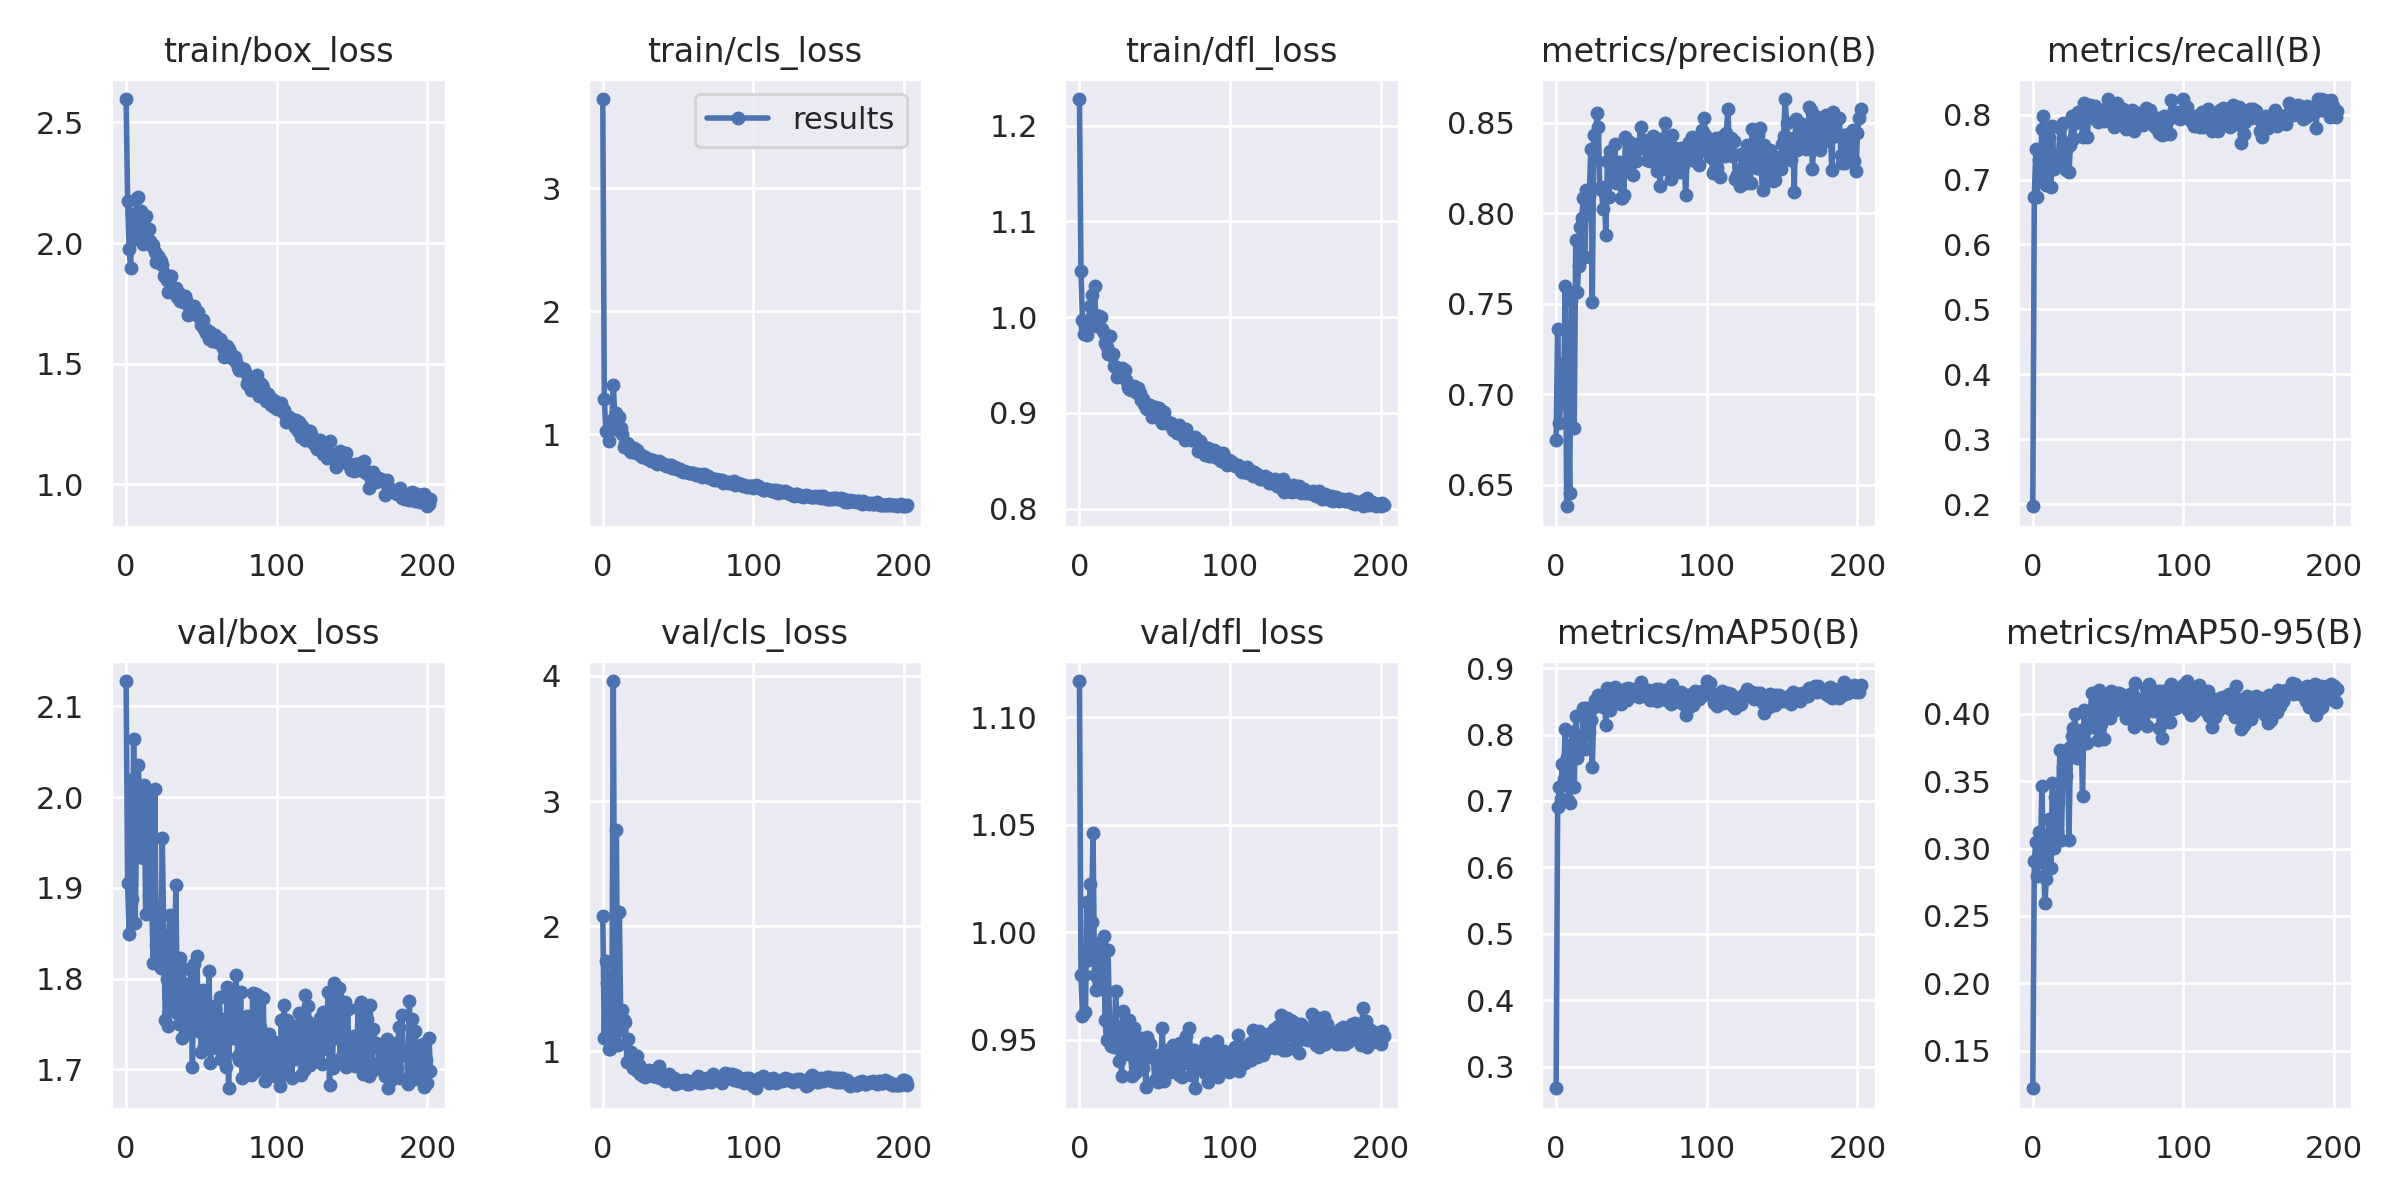

The table this chart was drawn from, first rows:
epoch, train/box_loss, train/cls_loss, train/dfl_loss, metrics/precision(B), metrics/recall(B), metrics/mAP50(B), metrics/mAP50-95(B), val/box_loss, val/cls_loss, val/dfl_loss, lr/pg0, lr/pg1, lr/pg2
0, 2.597, 3.725, 1.228, 0.6748, 0.1968, 0.2674, 0.122, 2.128, 2.085, 1.117, 0.0901, 0.0011, 0.0011
1, 2.176, 1.291, 1.048, 0.7359, 0.6738, 0.691, 0.2909, 1.905, 1.107, 0.9798, 0.0793, 0.0023, 0.0023
2, 1.974, 1.03, 0.9969, 0.6838, 0.7473, 0.7209, 0.3051, 1.849, 1.72, 0.961, 0.0685, 0.0035, 0.0035
3, 1.898, 1.019, 0.9818, 0.6948, 0.6733, 0.7025, 0.2793, 2.019, 1.55, 0.98, 0.0577, 0.0047, 0.0047
4, 2.12, 0.9502, 0.9898, 0.7164, 0.73, 0.7551, 0.312, 1.888, 1.021, 0.9628, 0.0469, 0.0059, 0.0059
5, 2.082, 1.055, 0.9814, 0.7024, 0.7163, 0.7329, 0.2901, 2.064, 1.02, 1.014, 0.0361, 0.0071, 0.0071
6, 2.018, 1.116, 0.9943, 0.7597, 0.7784, 0.8083, 0.3465, 1.861, 1.119, 0.9871, 0.0253, 0.008299, 0.008299
7, 2.188, 1.401, 1.011, 0.638, 0.7974, 0.7657, 0.2975, 1.965, 3.959, 1.022, 0.0145, 0.009499, 0.009499
8, 2.189, 1.143, 1.023, 0.7001, 0.6985, 0.702, 0.2595, 2.035, 1.193, 1.005, 0.009998, 0.009998, 0.009998
9, 2.047, 1.173, 1.003, 0.6454, 0.6915, 0.6973, 0.2776, 2, 2.772, 1.046, 0.009998, 0.009998, 0.009998
10, 2.133, 1.034, 1.032, 0.7522, 0.7496, 0.7846, 0.307, 1.935, 1.048, 0.9802, 0.009998, 0.009998, 0.009998
11, 1.996, 1.138, 0.9905, 0.7558, 0.7642, 0.8043, 0.3221, 1.933, 2.114, 0.9728, 0.009998, 0.009998, 0.009998
12, 2.073, 1.049, 1.001, 0.6813, 0.6893, 0.7216, 0.2855, 2.013, 1.171, 0.9895, 0.009997, 0.009997, 0.009997
13, 2.111, 1.005, 1.001, 0.7851, 0.782, 0.8272, 0.3484, 1.871, 1.328, 0.9774, 0.009997, 0.009997, 0.009997
14, 2.045, 0.899, 1, 0.7567, 0.7169, 0.7648, 0.3003, 1.99, 1.251, 0.9955, 0.009996, 0.009996, 0.009996
15, 2.06, 0.9314, 0.9876, 0.771, 0.7252, 0.7903, 0.3386, 1.892, 1.238, 0.9736, 0.009995, 0.009995, 0.009995
16, 2.007, 0.9318, 0.9832, 0.7922, 0.73, 0.7879, 0.3132, 2.002, 0.9163, 0.9982, 0.009994, 0.009994, 0.009994
17, 1.986, 0.9241, 0.9734, 0.7976, 0.7317, 0.7928, 0.3344, 1.883, 1.102, 0.959, 0.009994, 0.009994, 0.009994
18, 1.991, 0.8684, 0.9687, 0.8082, 0.7793, 0.8407, 0.3731, 1.818, 0.936, 0.9496, 0.009993, 0.009993, 0.009993
19, 1.962, 0.8602, 0.961, 0.7759, 0.7212, 0.7781, 0.3061, 2.009, 0.9974, 0.9915, 0.009992, 0.009992, 0.009992
20, 1.924, 0.8737, 0.9802, 0.8128, 0.7868, 0.84, 0.3606, 1.837, 0.8645, 0.956, 0.009991, 0.009991, 0.009991
21, 1.945, 0.8861, 0.9607, 0.8023, 0.7567, 0.8188, 0.3643, 1.827, 0.9272, 0.947, 0.00999, 0.00999, 0.00999
22, 1.937, 0.8455, 0.9617, 0.8094, 0.7154, 0.8037, 0.3541, 1.859, 0.8493, 0.9546, 0.009989, 0.009989, 0.009989
23, 1.925, 0.8747, 0.9486, 0.8357, 0.7484, 0.8227, 0.3728, 1.811, 0.9658, 0.9464, 0.009988, 0.009988, 0.009988
24, 1.908, 0.8416, 0.9481, 0.751, 0.7113, 0.7506, 0.306, 1.955, 0.8923, 0.9724, 0.009987, 0.009987, 0.009987
25, 1.862, 0.8451, 0.9375, 0.843, 0.7531, 0.8408, 0.3753, 1.849, 0.8165, 0.9558, 0.009986, 0.009986, 0.009986
26, 1.873, 0.8177, 0.9428, 0.8297, 0.7979, 0.8527, 0.3834, 1.754, 0.8601, 0.9399, 0.009985, 0.009985, 0.009985
27, 1.848, 0.826, 0.9413, 0.8555, 0.762, 0.8495, 0.3895, 1.8, 0.8046, 0.9454, 0.009983, 0.009983, 0.009983
28, 1.798, 0.8145, 0.9464, 0.8479, 0.7863, 0.8599, 0.3996, 1.748, 0.7974, 0.9329, 0.009982, 0.009982, 0.009982
29, 1.859, 0.8071, 0.9389, 0.8132, 0.7934, 0.8474, 0.3674, 1.87, 0.8215, 0.9635, 0.009981, 0.009981, 0.009981
30, 1.863, 0.7982, 0.945, 0.8147, 0.8045, 0.8553, 0.3868, 1.771, 0.8148, 0.9433, 0.00998, 0.00998, 0.00998
31, 1.806, 0.7989, 0.9339, 0.8023, 0.7948, 0.841, 0.3764, 1.799, 0.8477, 0.9459, 0.009978, 0.009978, 0.009978
32, 1.797, 0.7806, 0.9268, 0.8119, 0.8027, 0.853, 0.3883, 1.794, 0.8143, 0.9468, 0.009976, 0.009976, 0.009976
33, 1.814, 0.7917, 0.9245, 0.7882, 0.7652, 0.8139, 0.3389, 1.903, 0.8065, 0.9593, 0.009975, 0.009975, 0.009975
34, 1.776, 0.7845, 0.9235, 0.8288, 0.8179, 0.8703, 0.4032, 1.762, 0.8018, 0.9427, 0.009973, 0.009973, 0.009973
35, 1.794, 0.7764, 0.9252, 0.8092, 0.8032, 0.8444, 0.3889, 1.75, 0.8396, 0.9331, 0.009972, 0.009972, 0.009972
36, 1.762, 0.761, 0.9275, 0.8345, 0.7655, 0.8367, 0.3787, 1.823, 0.7975, 0.9554, 0.00997, 0.00997, 0.00997
37, 1.76, 0.786, 0.9231, 0.8186, 0.794, 0.845, 0.3901, 1.734, 0.8823, 0.9342, 0.009968, 0.009968, 0.009968
38, 1.754, 0.7763, 0.9203, 0.8184, 0.8147, 0.8643, 0.392, 1.811, 0.7862, 0.9502, 0.009967, 0.009967, 0.009967
39, 1.779, 0.771, 0.9258, 0.8384, 0.8115, 0.8713, 0.4152, 1.739, 0.7863, 0.9357, 0.009965, 0.009965, 0.009965
40, 1.765, 0.7625, 0.921, 0.8166, 0.805, 0.8544, 0.39, 1.794, 0.7945, 0.9464, 0.009963, 0.009963, 0.009963
41, 1.702, 0.7507, 0.9135, 0.8241, 0.8138, 0.8626, 0.4084, 1.764, 0.7626, 0.9506, 0.009961, 0.009961, 0.009961
42, 1.734, 0.7413, 0.9141, 0.8285, 0.8032, 0.8607, 0.4085, 1.744, 0.782, 0.9365, 0.009959, 0.009959, 0.009959
43, 1.711, 0.7418, 0.9091, 0.8084, 0.789, 0.8457, 0.3804, 1.81, 0.7961, 0.9488, 0.009957, 0.009957, 0.009957
44, 1.724, 0.7523, 0.9047, 0.8082, 0.8001, 0.8608, 0.4175, 1.703, 0.8226, 0.928, 0.009955, 0.009955, 0.009955
45, 1.741, 0.7516, 0.9039, 0.8099, 0.8019, 0.8515, 0.3927, 1.816, 0.7878, 0.951, 0.009953, 0.009953, 0.009953
46, 1.706, 0.7307, 0.9066, 0.8421, 0.8014, 0.868, 0.4113, 1.772, 0.7817, 0.9486, 0.009951, 0.009951, 0.009951
47, 1.702, 0.7295, 0.9084, 0.8259, 0.7908, 0.8521, 0.3814, 1.824, 0.7894, 0.948, 0.009948, 0.009948, 0.009948
48, 1.716, 0.7335, 0.8957, 0.8402, 0.8094, 0.87, 0.4121, 1.743, 0.7393, 0.9426, 0.009946, 0.009946, 0.009946
49, 1.688, 0.7215, 0.9039, 0.8333, 0.8067, 0.8686, 0.4092, 1.759, 0.7709, 0.9412, 0.009944, 0.009944, 0.009944
50, 1.66, 0.7156, 0.9065, 0.8277, 0.824, 0.8673, 0.4145, 1.72, 0.749, 0.931, 0.009942, 0.009942, 0.009942
51, 1.681, 0.722, 0.8971, 0.8211, 0.8036, 0.8589, 0.3969, 1.788, 0.757, 0.9404, 0.009939, 0.009939, 0.009939
52, 1.643, 0.7061, 0.8972, 0.8383, 0.809, 0.8692, 0.4171, 1.726, 0.7611, 0.9302, 0.009937, 0.009937, 0.009937
53, 1.628, 0.6975, 0.905, 0.829, 0.8165, 0.864, 0.4026, 1.77, 0.7519, 0.9426, 0.009934, 0.009934, 0.009934
54, 1.64, 0.7019, 0.8923, 0.8357, 0.7804, 0.8601, 0.4108, 1.739, 0.7708, 0.9404, 0.009931, 0.009931, 0.009931
55, 1.601, 0.6979, 0.8898, 0.8378, 0.7875, 0.8559, 0.403, 1.809, 0.7677, 0.9555, 0.009929, 0.009929, 0.009929
56, 1.631, 0.6949, 0.901, 0.8477, 0.8183, 0.8791, 0.4158, 1.707, 0.7388, 0.9305, 0.009926, 0.009926, 0.009926
57, 1.595, 0.6891, 0.8934, 0.8388, 0.801, 0.8691, 0.4159, 1.736, 0.7424, 0.9397, 0.009924, 0.009924, 0.009924
58, 1.597, 0.6869, 0.89, 0.8403, 0.7881, 0.8667, 0.4053, 1.77, 0.7555, 0.9412, 0.009921, 0.009921, 0.009921
59, 1.62, 0.6877, 0.8908, 0.8384, 0.7887, 0.8662, 0.4045, 1.766, 0.7548, 0.9452, 0.009918, 0.009918, 0.009918
... 143 more rows
